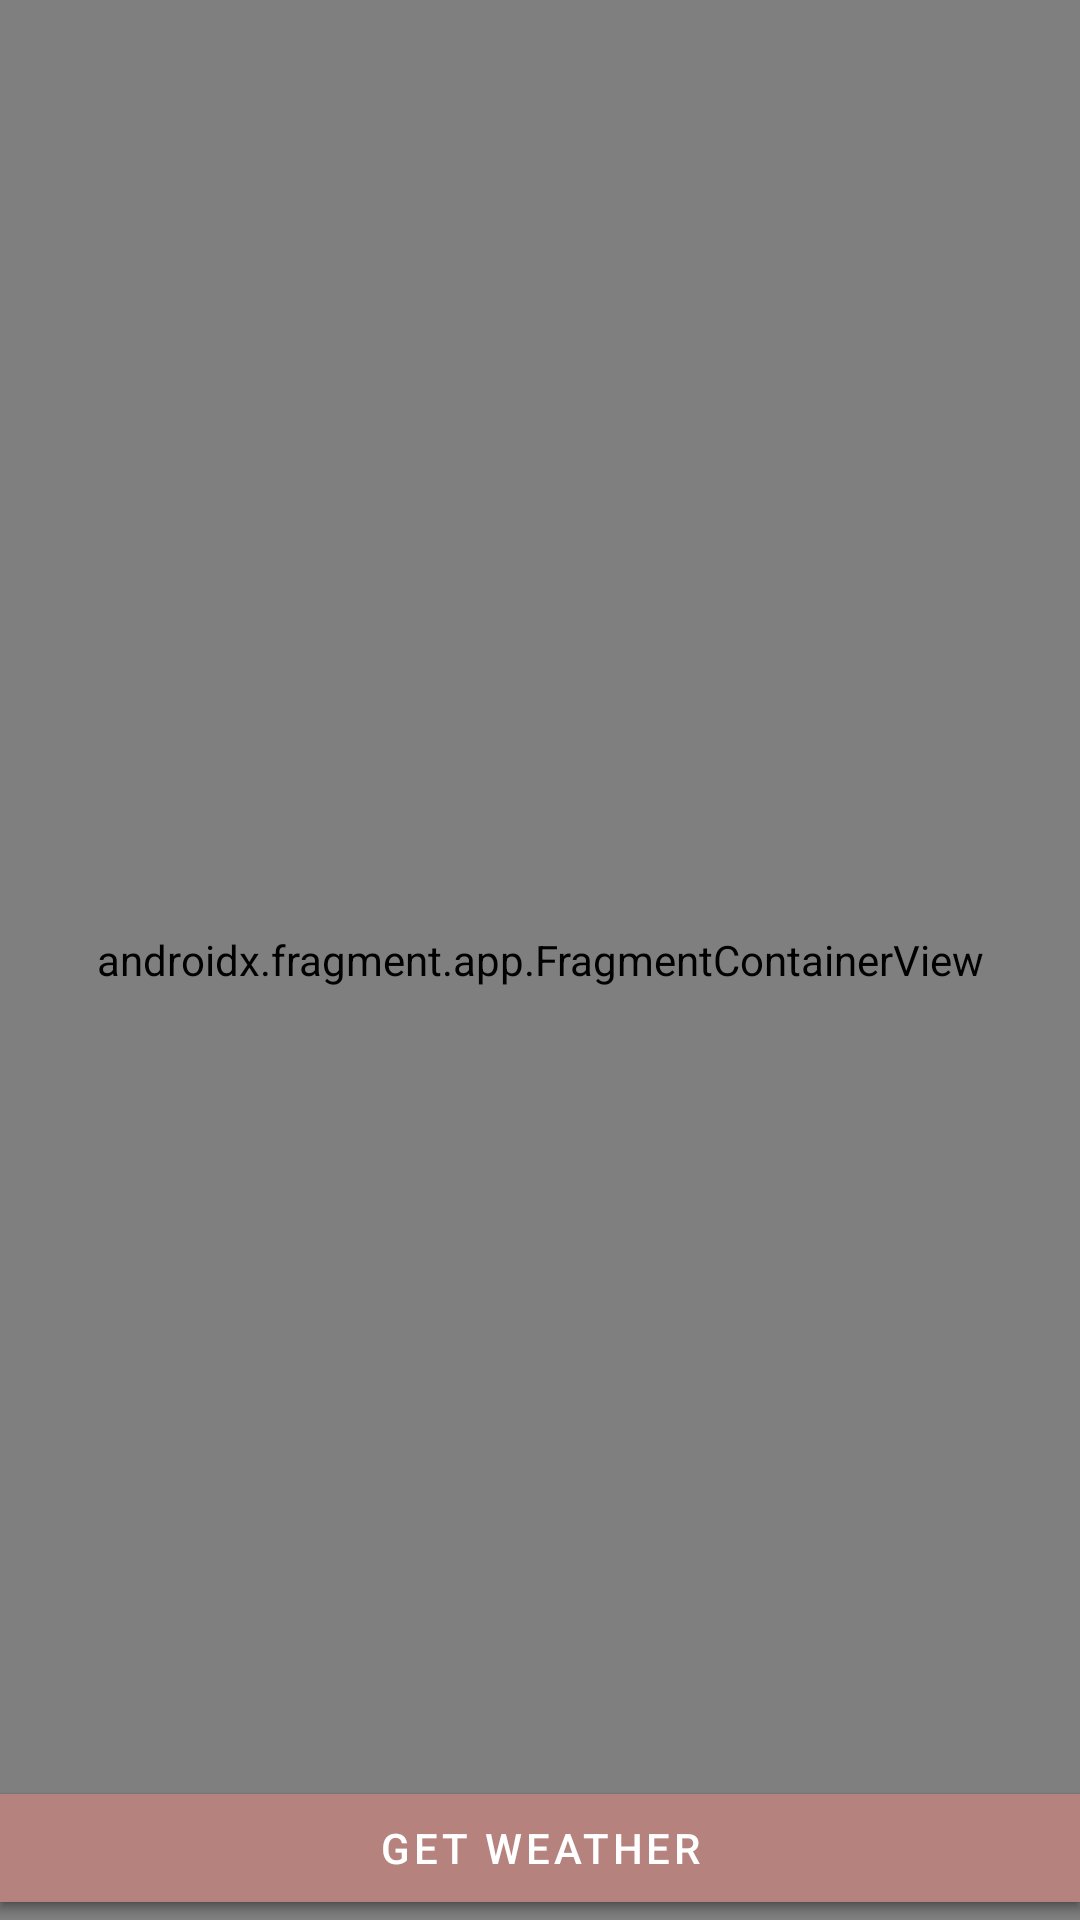

Write the Android layout XML for this screen, with the resource values it uses.
<!-- AndroidManifest.xml: application theme Theme.WeatherApp -->
<!-- res/layout/fragment_maps.xml -->
<?xml version="1.0" encoding="utf-8"?>
<androidx.constraintlayout.widget.ConstraintLayout xmlns:android="http://schemas.android.com/apk/res/android"
    xmlns:tools="http://schemas.android.com/tools"
    xmlns:app="http://schemas.android.com/apk/res-auto"
    tools:context=".maps.MapsFragment"
    android:layout_width="match_parent"
    android:layout_height="match_parent">
<androidx.fragment.app.FragmentContainerView
    android:id="@+id/map"
    android:name="com.google.android.gms.maps.SupportMapFragment"
    android:layout_width="match_parent"
    android:layout_height="match_parent"
   />

    <com.google.android.material.button.MaterialButton
        android:layout_width="match_parent"
        android:layout_height="wrap_content"
        app:layout_constraintStart_toStartOf="parent"
        app:layout_constraintBottom_toBottomOf="parent"
        android:layout_margin="@dimen/_20sdp"
        app:cornerRadius="@dimen/_10sdp"
        android:text="@string/save_location"
        android:id="@+id/btn_save"
        android:backgroundTint="@color/pink"
        />
    <com.google.android.material.button.MaterialButton
        android:layout_width="match_parent"
        android:layout_height="wrap_content"
        app:layout_constraintStart_toStartOf="parent"
        app:layout_constraintBottom_toBottomOf="parent"
        android:layout_margin="@dimen/_20sdp"
        app:cornerRadius="@dimen/_10sdp"
        android:text="@string/get_weather"
        android:id="@+id/btn_get_weather"
        android:visibility="visible"
        android:backgroundTint="@color/pink"/>

    <ProgressBar
        android:id="@+id/pr_progress_map"
        android:layout_width="wrap_content"
        android:layout_height="wrap_content"
        app:layout_constraintStart_toStartOf="parent"
        app:layout_constraintEnd_toEndOf="parent"
        app:layout_constraintBottom_toBottomOf="parent"
        android:layout_marginTop="40dp"
        android:visibility="gone"
        />

</androidx.constraintlayout.widget.ConstraintLayout>
<!-- resources referenced by this layout -->
<resources>
  <color name="pink">#B5827E</color>
  <string name="get_weather">Get Weather</string>
  <string name="save_location">Save Location</string>
  <style name="Theme.WeatherApp" parent="Theme.MaterialComponents.DayNight.DarkActionBar">
          
          <item name="colorPrimary">#7F7196</item>
          <item name="colorPrimaryVariant">#7F7196</item>
          <item name="colorOnPrimary">@color/white</item>
          
          <item name="colorSecondary">@color/teal_200</item>
          <item name="colorSecondaryVariant">@color/teal_700</item>
          <item name="colorOnSecondary">@color/black</item>
          
          <item name="android:statusBarColor">?attr/colorPrimaryVariant</item>
          
      </style>
  <color name="white">#FFFFFFFF</color>
  <color name="teal_200">#FF03DAC5</color>
  <color name="teal_700">#FF018786</color>
  <color name="black">#FF000000</color>
</resources>
